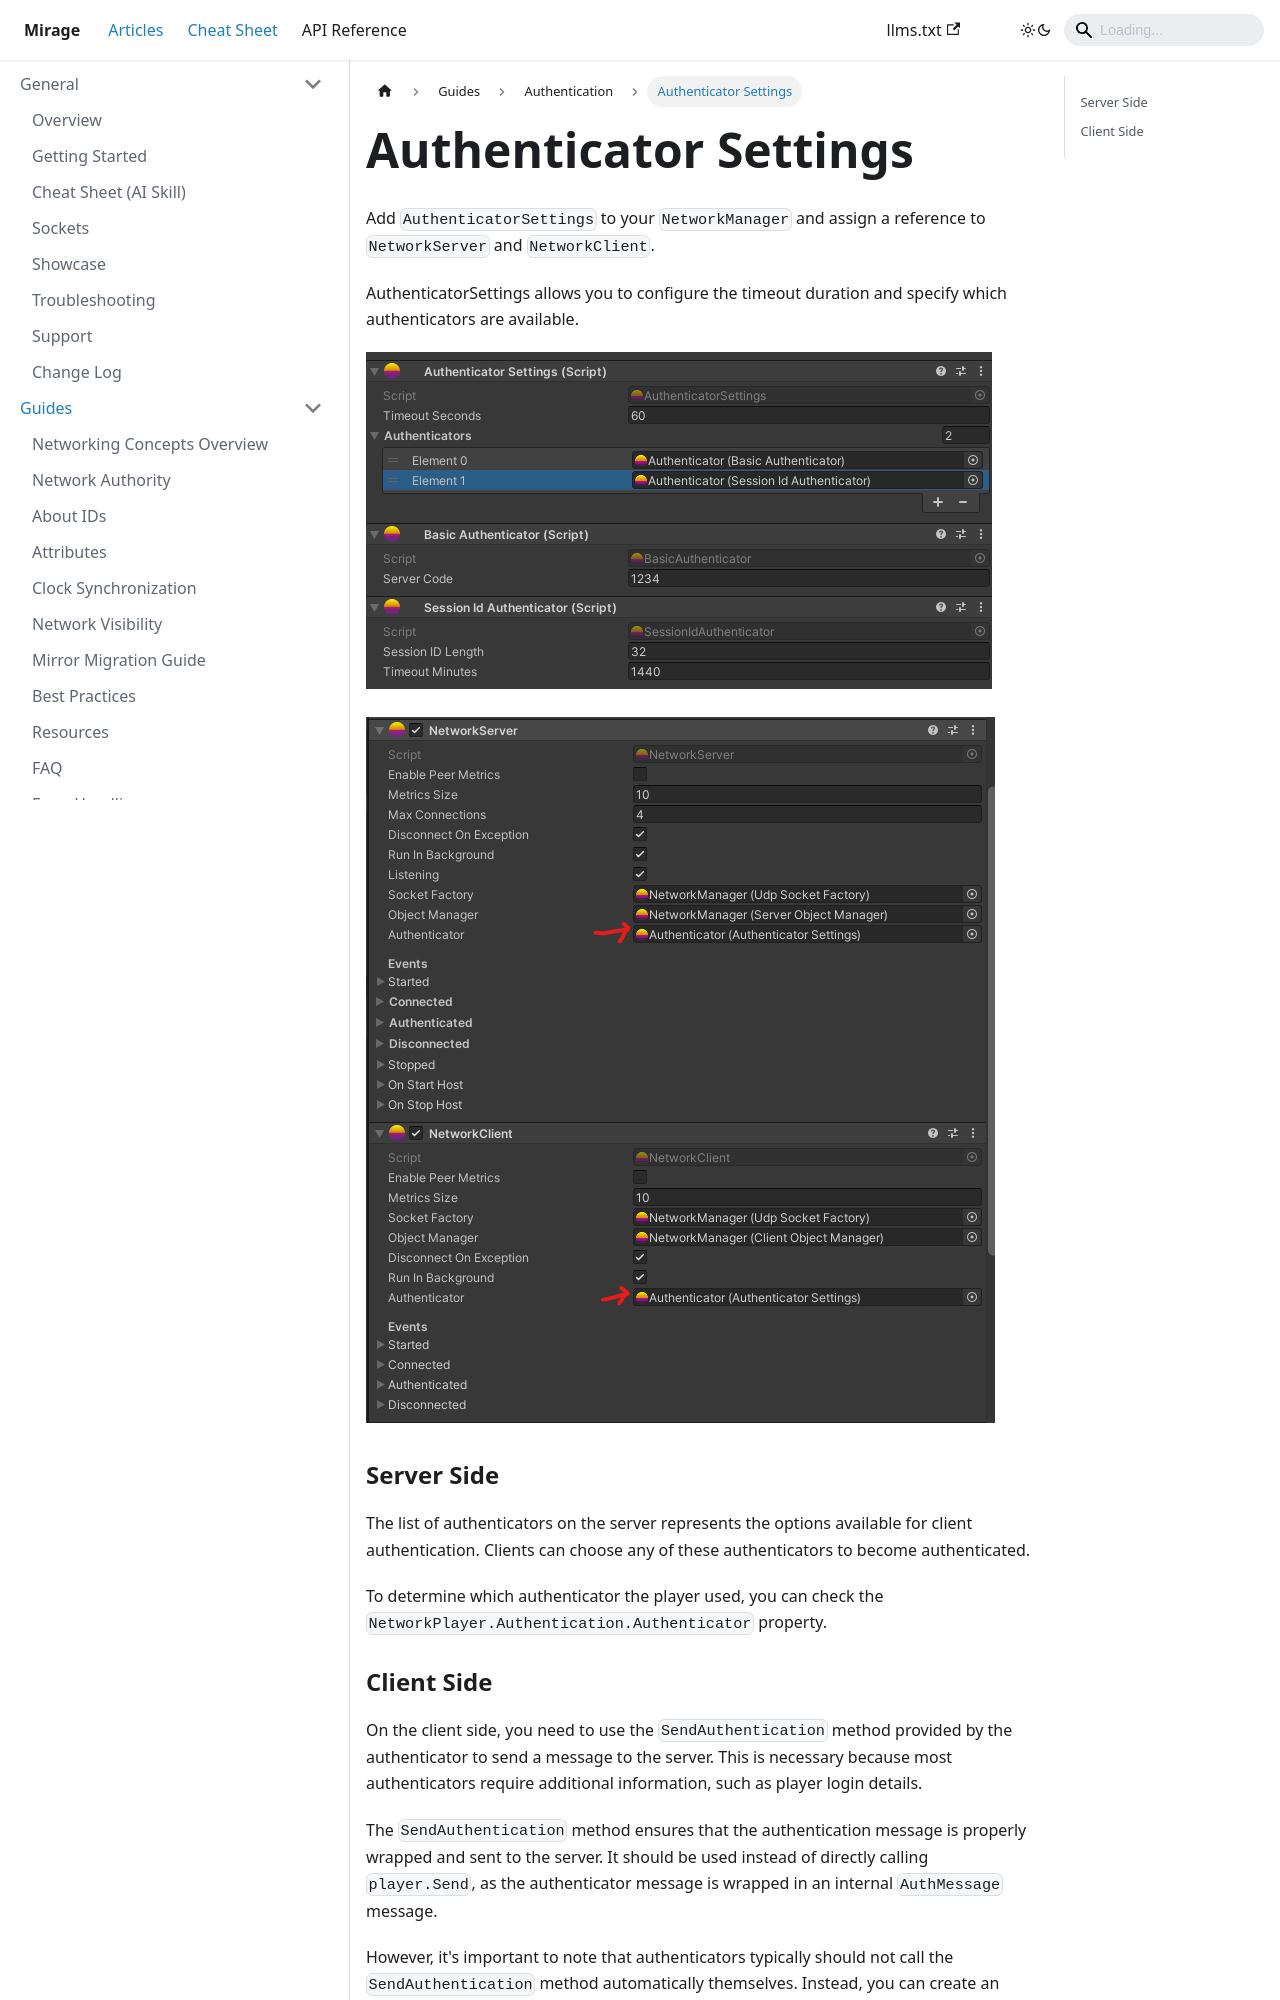

repository: MirageNet/Mirage · page: docs/guides/authentication/authenticator-settings/index.html · generator: docusaurus

---
sidebar_position: 2
---
# Authenticator Settings

Add `AuthenticatorSettings` to your `NetworkManager` and assign a reference to `NetworkServer` and `NetworkClient`.

AuthenticatorSettings allows you to configure the timeout duration and specify which authenticators are available.

![Inspector Settings](./AuthenticatorSettings.png)

![Inspector Assign Reference](./SettingsReference.png)

### Server Side

The list of authenticators on the server represents the options available for client authentication. Clients can choose any of these authenticators to become authenticated.

To determine which authenticator the player used, you can check the `NetworkPlayer.Authentication.Authenticator` property.
